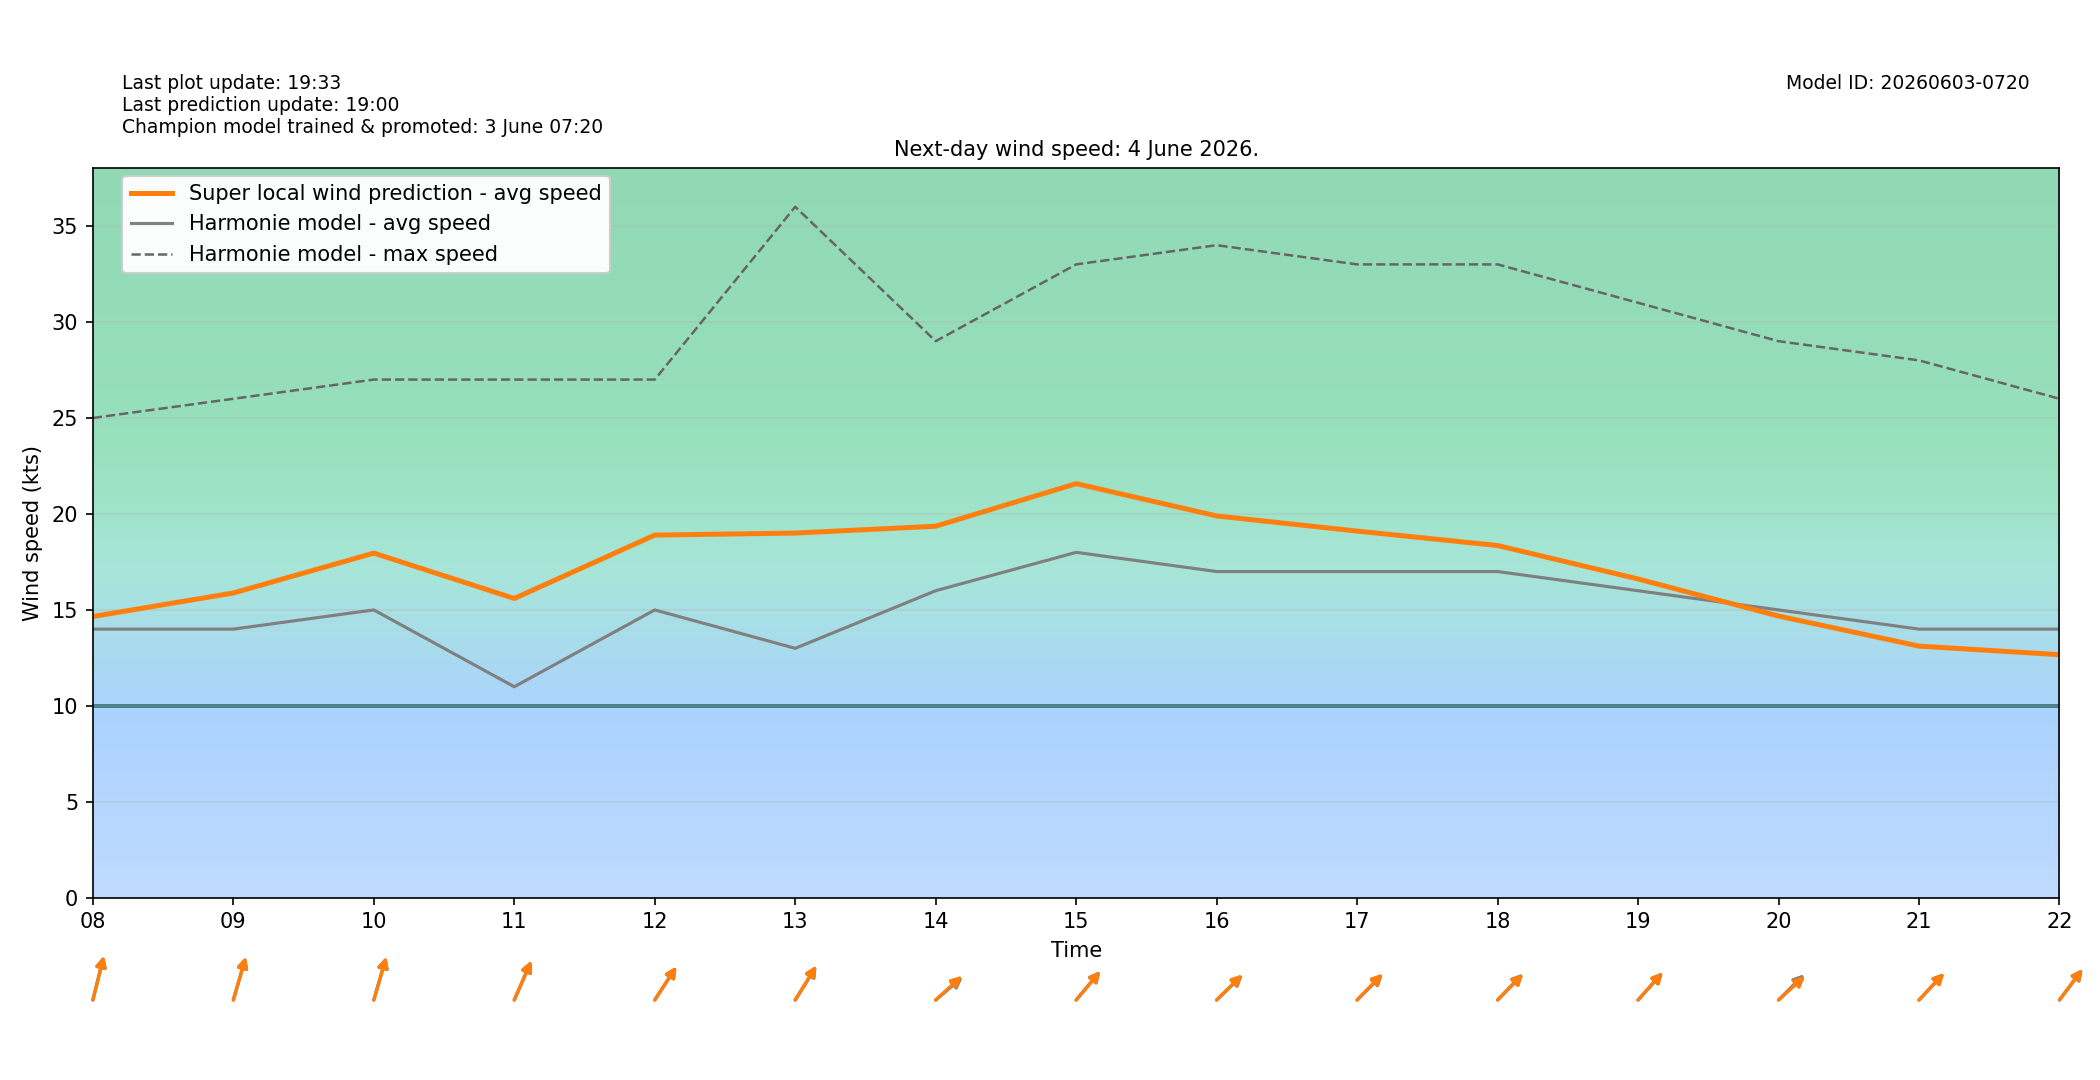

The file beside this chart, header and first rows:
target_time_utc, target_time_local, hour_utc, hour_local, forecast_wind_speed, forecast_wind_min, forecast_wind_max, lstm_pred_wind_speed, delta_speed_lstm_minus_forecast, forecast_wind_dir_deg, lstm_pred_wind_dir_deg, delta_dir_lstm_minus_forecast
2026-06-03T22:00:00Z, 2026-06-04T00:00:00+0200, 22, 00, 14.0, 14.0, 26.0, 12.31, -1.688, 223.0, 224.2, 1.154
2026-06-03T23:00:00Z, 2026-06-04T01:00:00+0200, 23, 01, 13.0, 13.0, 26.0, 11.32, -1.68, 221.0, 221.9, 0.938
2026-06-04T00:00:00Z, 2026-06-04T02:00:00+0200, 00, 02, 12.0, 12.0, 24.0, 10.23, -1.765, 218.0, 219.6, 1.583
2026-06-04T01:00:00Z, 2026-06-04T03:00:00+0200, 01, 03, 10.0, 10.0, 22.0, 8.448, -1.552, 212.0, 213, 1.029
2026-06-04T02:00:00Z, 2026-06-04T04:00:00+0200, 02, 04, 10.0, 10.0, 19.0, 8, -2, 206.0, 206.6, 0.6264
2026-06-04T03:00:00Z, 2026-06-04T05:00:00+0200, 03, 05, 9.0, 9.0, 20.0, 7.692, -1.308, 208.0, 206.8, -1.219
2026-06-04T04:00:00Z, 2026-06-04T06:00:00+0200, 04, 06, 11.0, 11.0, 19.0, 9.326, -1.674, 204.0, 204.3, 0.3222
2026-06-04T05:00:00Z, 2026-06-04T07:00:00+0200, 05, 07, 11.0, 11.0, 21.0, 10.64, -0.3586, 207.0, 208.7, 1.681
2026-06-04T06:00:00Z, 2026-06-04T08:00:00+0200, 06, 08, 14.0, 14.0, 25.0, 14.66, 0.6573, 201.0, 201.1, 0.1136
2026-06-04T07:00:00Z, 2026-06-04T09:00:00+0200, 07, 09, 14.0, 14.0, 26.0, 15.88, 1.882, 204.0, 204, -0.0003815
2026-06-04T08:00:00Z, 2026-06-04T10:00:00+0200, 08, 10, 15.0, 15.0, 27.0, 17.96, 2.96, 204.0, 204.1, 0.1273
2026-06-04T09:00:00Z, 2026-06-04T11:00:00+0200, 09, 11, 11.0, 11.0, 27.0, 15.6, 4.597, 214.0, 213.6, -0.4293
2026-06-04T10:00:00Z, 2026-06-04T12:00:00+0200, 10, 12, 15.0, 15.0, 27.0, 18.9, 3.898, 225.0, 224.9, -0.08551
2026-06-04T11:00:00Z, 2026-06-04T13:00:00+0200, 11, 13, 13.0, 13.0, 36.0, 19, 6.004, 224.0, 223.2, -0.8081
2026-06-04T12:00:00Z, 2026-06-04T14:00:00+0200, 12, 14, 16.0, 16.0, 29.0, 19.36, 3.361, 241.0, 239.2, -1.846
2026-06-04T13:00:00Z, 2026-06-04T15:00:00+0200, 13, 15, 18.0, 18.0, 33.0, 21.58, 3.58, 232.0, 232.4, 0.4273
2026-06-04T14:00:00Z, 2026-06-04T16:00:00+0200, 14, 16, 17.0, 17.0, 34.0, 19.9, 2.896, 238.0, 237.2, -0.8489
2026-06-04T15:00:00Z, 2026-06-04T17:00:00+0200, 15, 17, 17.0, 17.0, 33.0, 19.11, 2.108, 237.0, 235.9, -1.093
2026-06-04T16:00:00Z, 2026-06-04T18:00:00+0200, 16, 18, 17.0, 17.0, 33.0, 18.36, 1.355, 236.0, 236.6, 0.5658
2026-06-04T17:00:00Z, 2026-06-04T19:00:00+0200, 17, 19, 16.0, 16.0, 31.0, 16.61, 0.6126, 234.0, 233.9, -0.1473
2026-06-04T18:00:00Z, 2026-06-04T20:00:00+0200, 18, 20, 15.0, 15.0, 29.0, 14.68, -0.3193, 237.0, 239.5, 2.511
2026-06-04T19:00:00Z, 2026-06-04T21:00:00+0200, 19, 21, 14.0, 14.0, 28.0, 13.12, -0.8842, 235.0, 235.2, 0.239
2026-06-04T20:00:00Z, 2026-06-04T22:00:00+0200, 20, 22, 14.0, 14.0, 26.0, 12.67, -1.332, 229.0, 228.8, -0.1985
2026-06-04T21:00:00Z, 2026-06-04T23:00:00+0200, 21, 23, 14.0, 14.0, 25.0, 12.21, -1.793, 233.0, 234.6, 1.645
